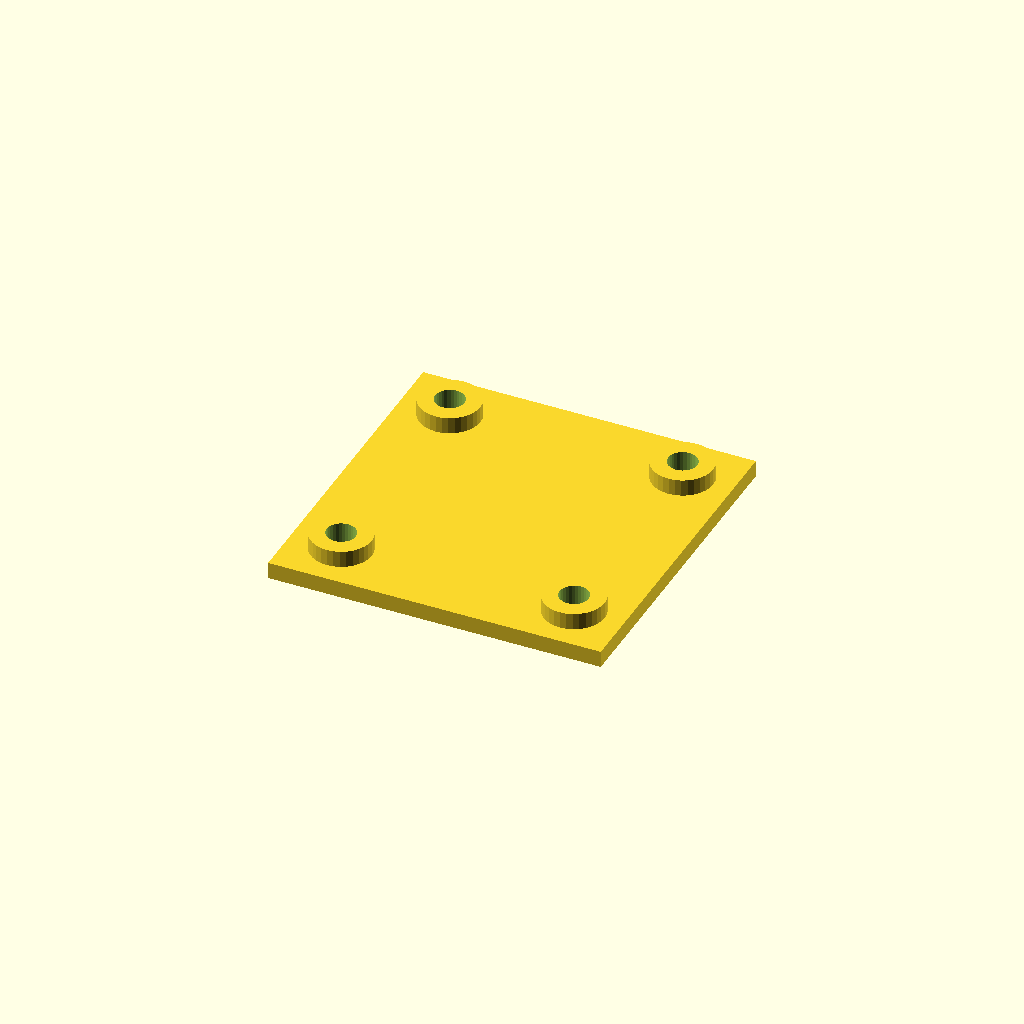
Cell 1: the model at its default parameters.
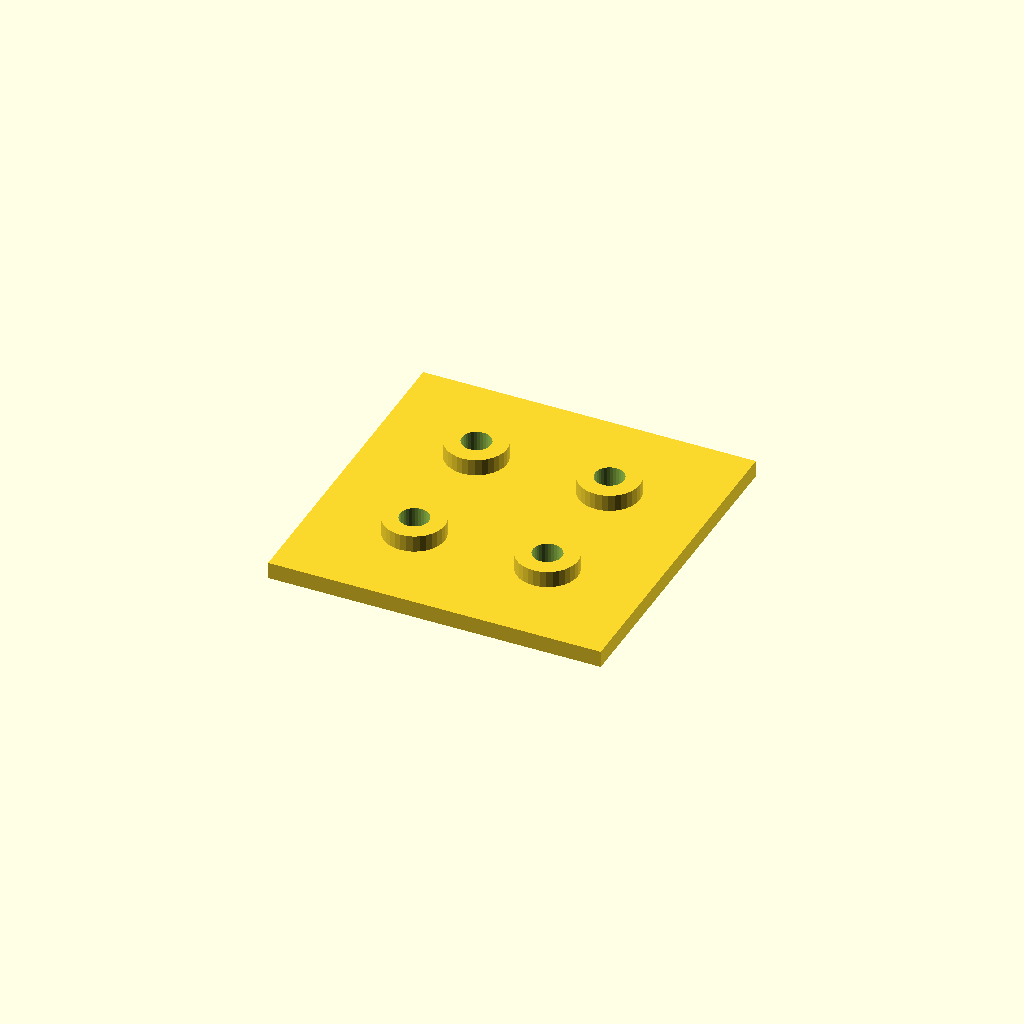
Cell 2: edge = 36 (everything else at default).
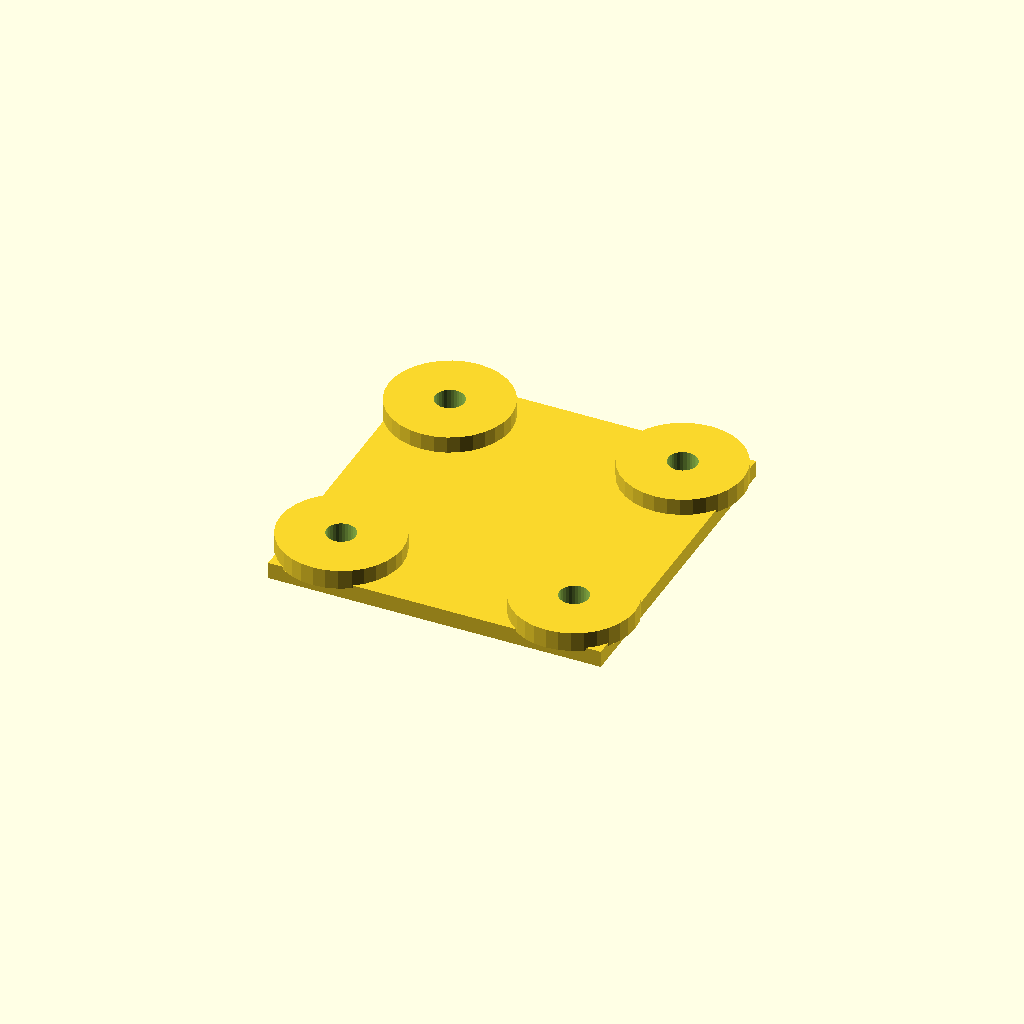
Cell 3: boss_d = 44 (everything else at default).
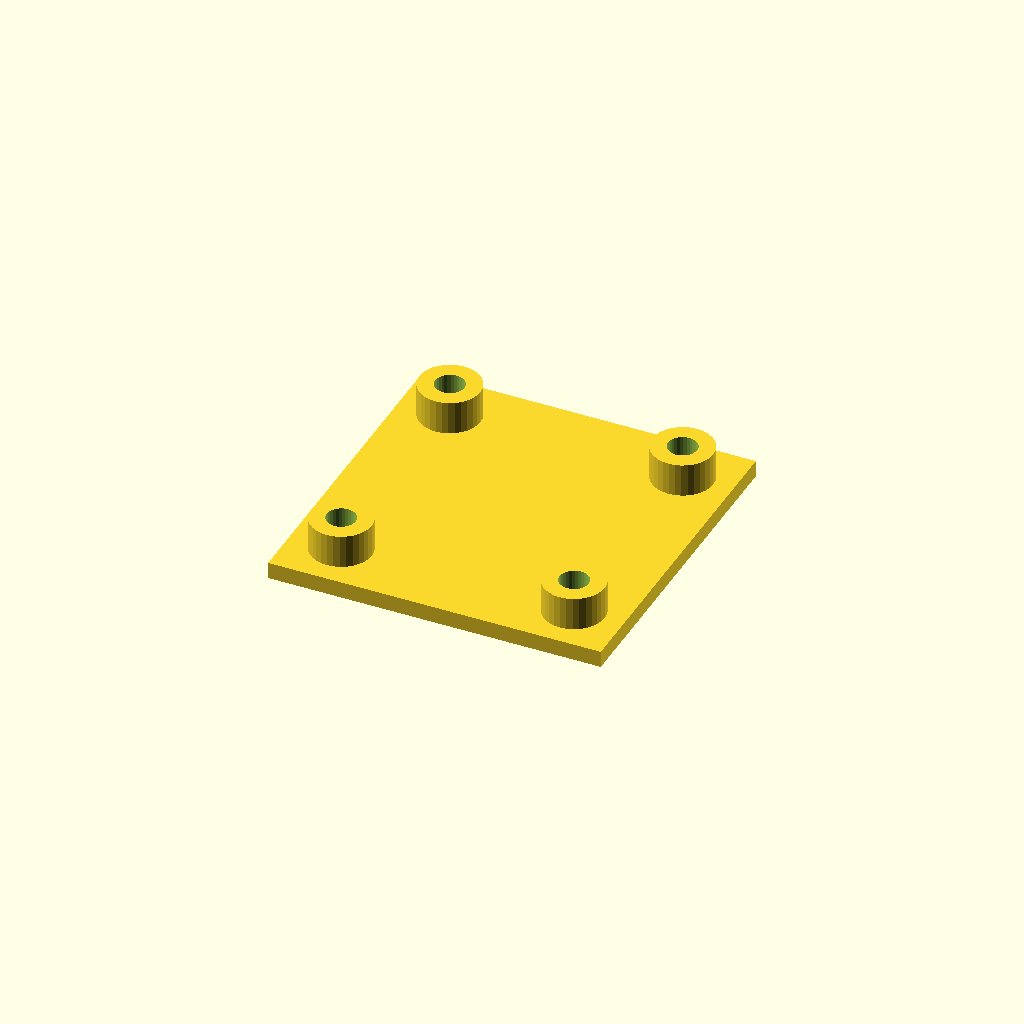
Cell 4: boss_h = 12 (everything else at default).
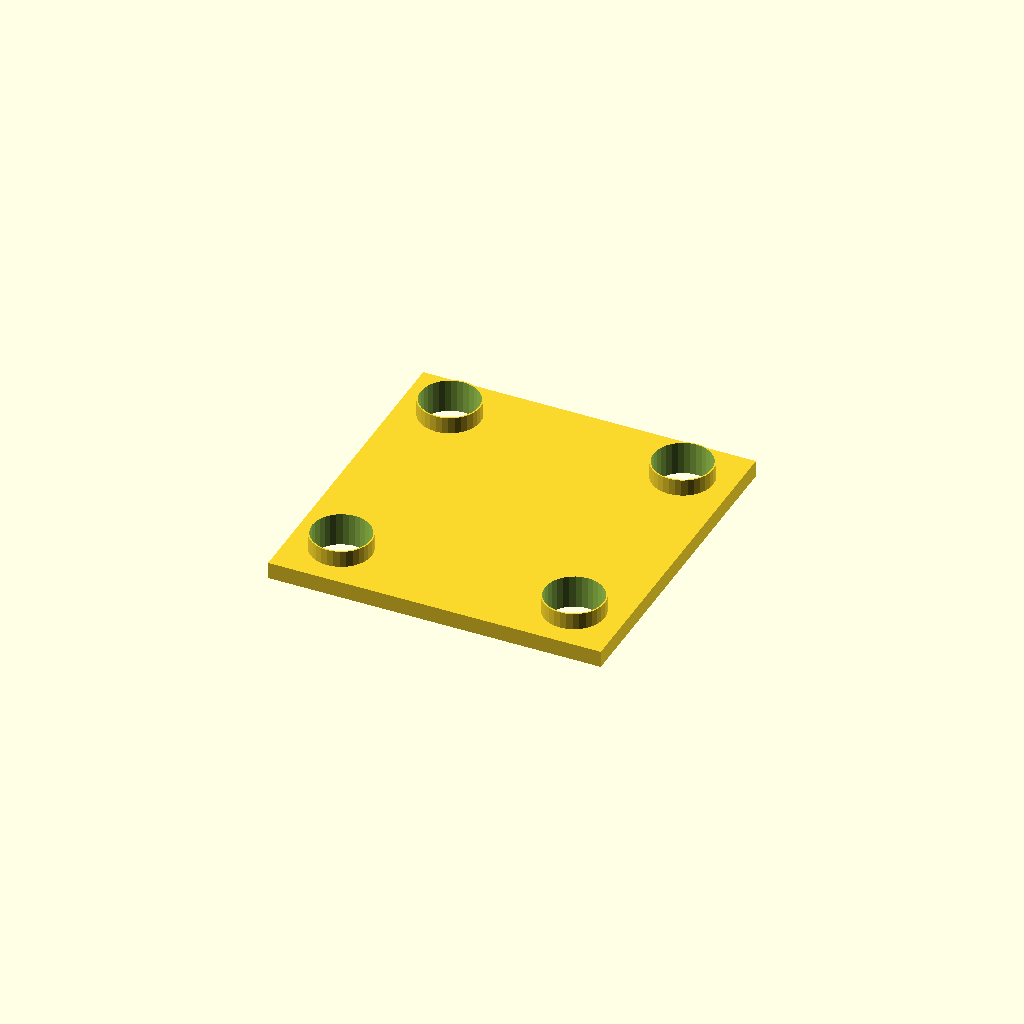
Cell 5: hole_d = 21 (everything else at default).
All cells are drawn from one camera (rotation 55°, 0°, 25°, orthographic, colour scheme Cornfield), so only the parameter changes between them.
Source of the model, optional_data/data/place1/anchorpads/part_0211.scad:
$fn = 32;

// ----------------------------------------------------------------------
// Anchor pads 120 x 120 x 12
// four corner bosses with anchor holes
// ----------------------------------------------------------------------

// --- parameters (mm) ---
plate = [120, 120, 6];  // base plate size (x, y, z)
pads = 4;               // boss count, one per corner
edge = 18;              // boss centre offset from the plate edge
boss_d = 22;            // boss diameter
boss_h = 6;             // boss height above the base plate
hole_d = 10.5;          // hole diameter

// --- derived feature positions (mm) ---
height = plate[2] + boss_h;      // = 12   overall height of the part
corner_x = plate[0] / 2 - edge;  // = 42   boss centre X
corner_y = plate[1] / 2 - edge;  // = 42   boss centre Y
feature_centers = [
  [corner_x, corner_y],
  [-corner_x, corner_y],
  [-corner_x, -corner_y],
  [corner_x, -corner_y]
];   // boss centres, anchor holes are drilled there

// base plate, four bosses standing on it, anchor holes all the way through
difference() {
  union() {
    cube(plate, center = true);
    for (centre = feature_centers)
      translate([centre[0], centre[1], plate[2] / 2 - 1])
        cylinder(d = boss_d, h = boss_h + 1);
  }
  for (centre = feature_centers)
    translate([centre[0], centre[1], -height])
      cylinder(d = hole_d, h = 2 * height + 2);  // through boss and plate
}
Customizer parameters (derived from the source; name, type, default, range or options):
plate: vector, default [120, 120, 6]
pads: number, default 4
edge: number, default 18
boss_d: number, default 22
boss_h: number, default 6
hole_d: number, default 10.5
